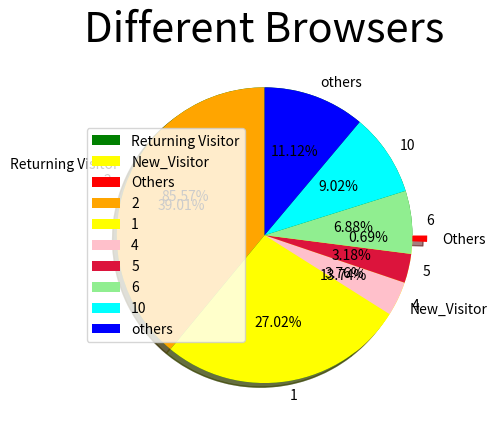

The script that saved this image:
# -*- coding: utf-8 -*-
"""
Created on Wed Nov  6 21:05:41 2019

[redacted]
"""

import numpy as np
import pandas as pd

import matplotlib.pyplot as plt
import seaborn as sns
size = [10551, 1694, 85]
colors = ['green', 'yellow', 'red']
labels = "Returning Visitor", "New_Visitor", "Others"
explode = [0, 0, 0.1]

plt.pie(size, colors = colors, labels = labels, explode = explode, shadow = True, autopct = '%.2f%%')
plt.title('Different Types of customers visiting', fontsize = 30)
plt.axis('off')
plt.legend()
plt.show()


# plotting a pie chart for browsers
size = [179961, 124621, 17361, 14671,31741, 41613, 51300]
colors = ['orange', 'yellow', 'pink', 'crimson', 'lightgreen', 'cyan', 'blue']
labels = "2", "1","4","5","6","10","others"

plt.subplot(1, 1, 1)
plt.pie(size, colors = colors, labels = labels, shadow = True, autopct = '%.2f%%', startangle = 90)
plt.title('Different Browsers', fontsize = 30)
plt.axis('off')
plt.legend()
plt.show()

 